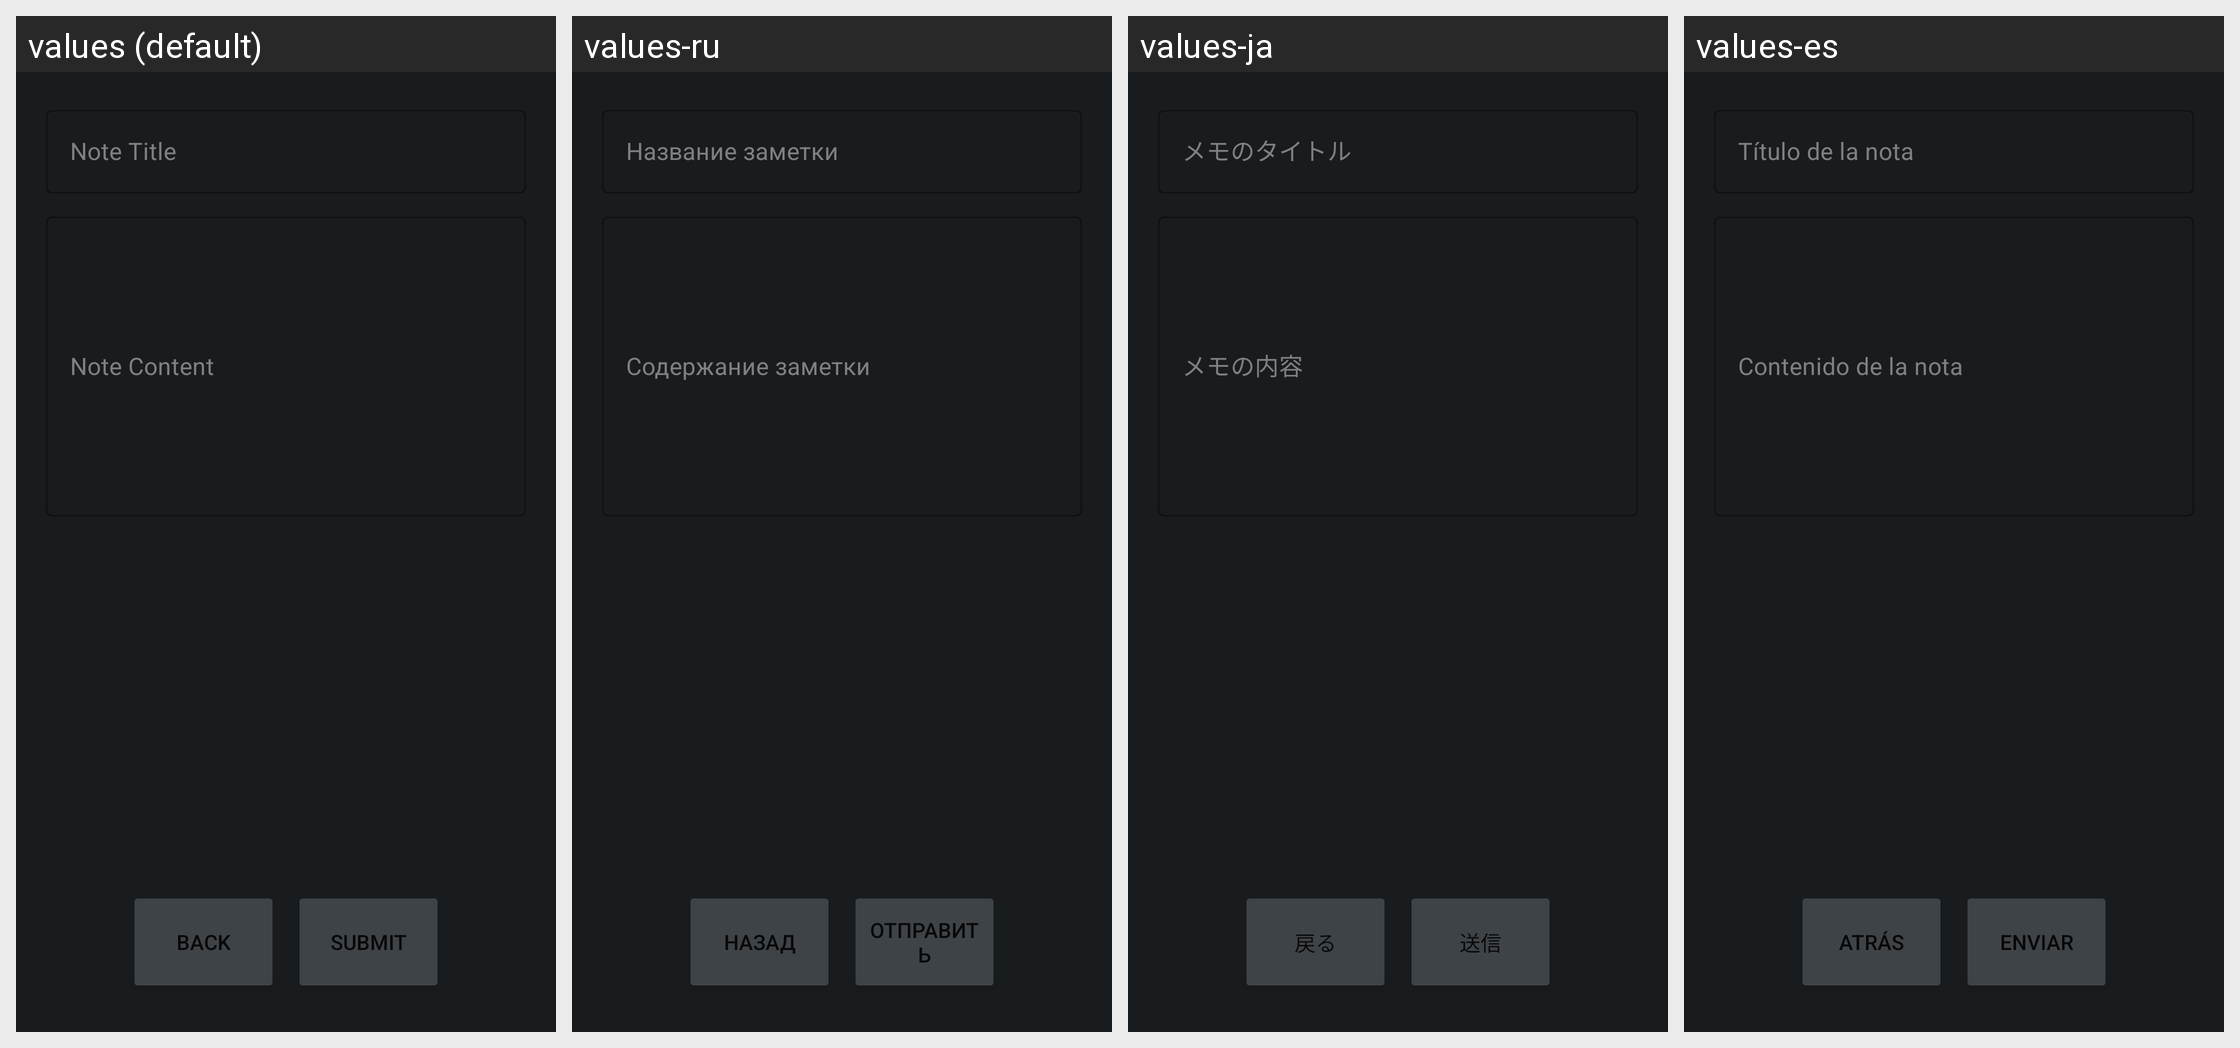

Here is an Android app screen in its default locale and in the app's own translations. Write out the translated-string differences for the strings that appear on this screen.
Android screen res/layout/activity_new.xml rendered under 4 locales, left to right: values (default), values-ru, values-ja, values-es. Device: Nexus 5 (rendered at 1080×1920; each locale shown at half size, 540×960, under a caption strip naming it); theme Theme.Stardust_Mobil.
Other locales in the repository, not shown: values-de, values-hu, values-it, values-pl.
Strings drawn on this screen, with the default value and each locale's value (text and hints the layout hard-codes, and strings that could not be matched under every locale, appear in the picture but are not listed):

note_title
  values: Note Title
  values-ru: Название заметки
  values-ja: メモのタイトル
  values-es: Título de la nota

note_content
  values: Note Content
  values-ru: Содержание заметки
  values-ja: メモの内容
  values-es: Contenido de la nota

back
  values: Back
  values-ru: Назад
  values-ja: 戻る
  values-es: Atrás

submit
  values: Submit
  values-ru: Отправить
  values-ja: 送信
  values-es: Enviar
